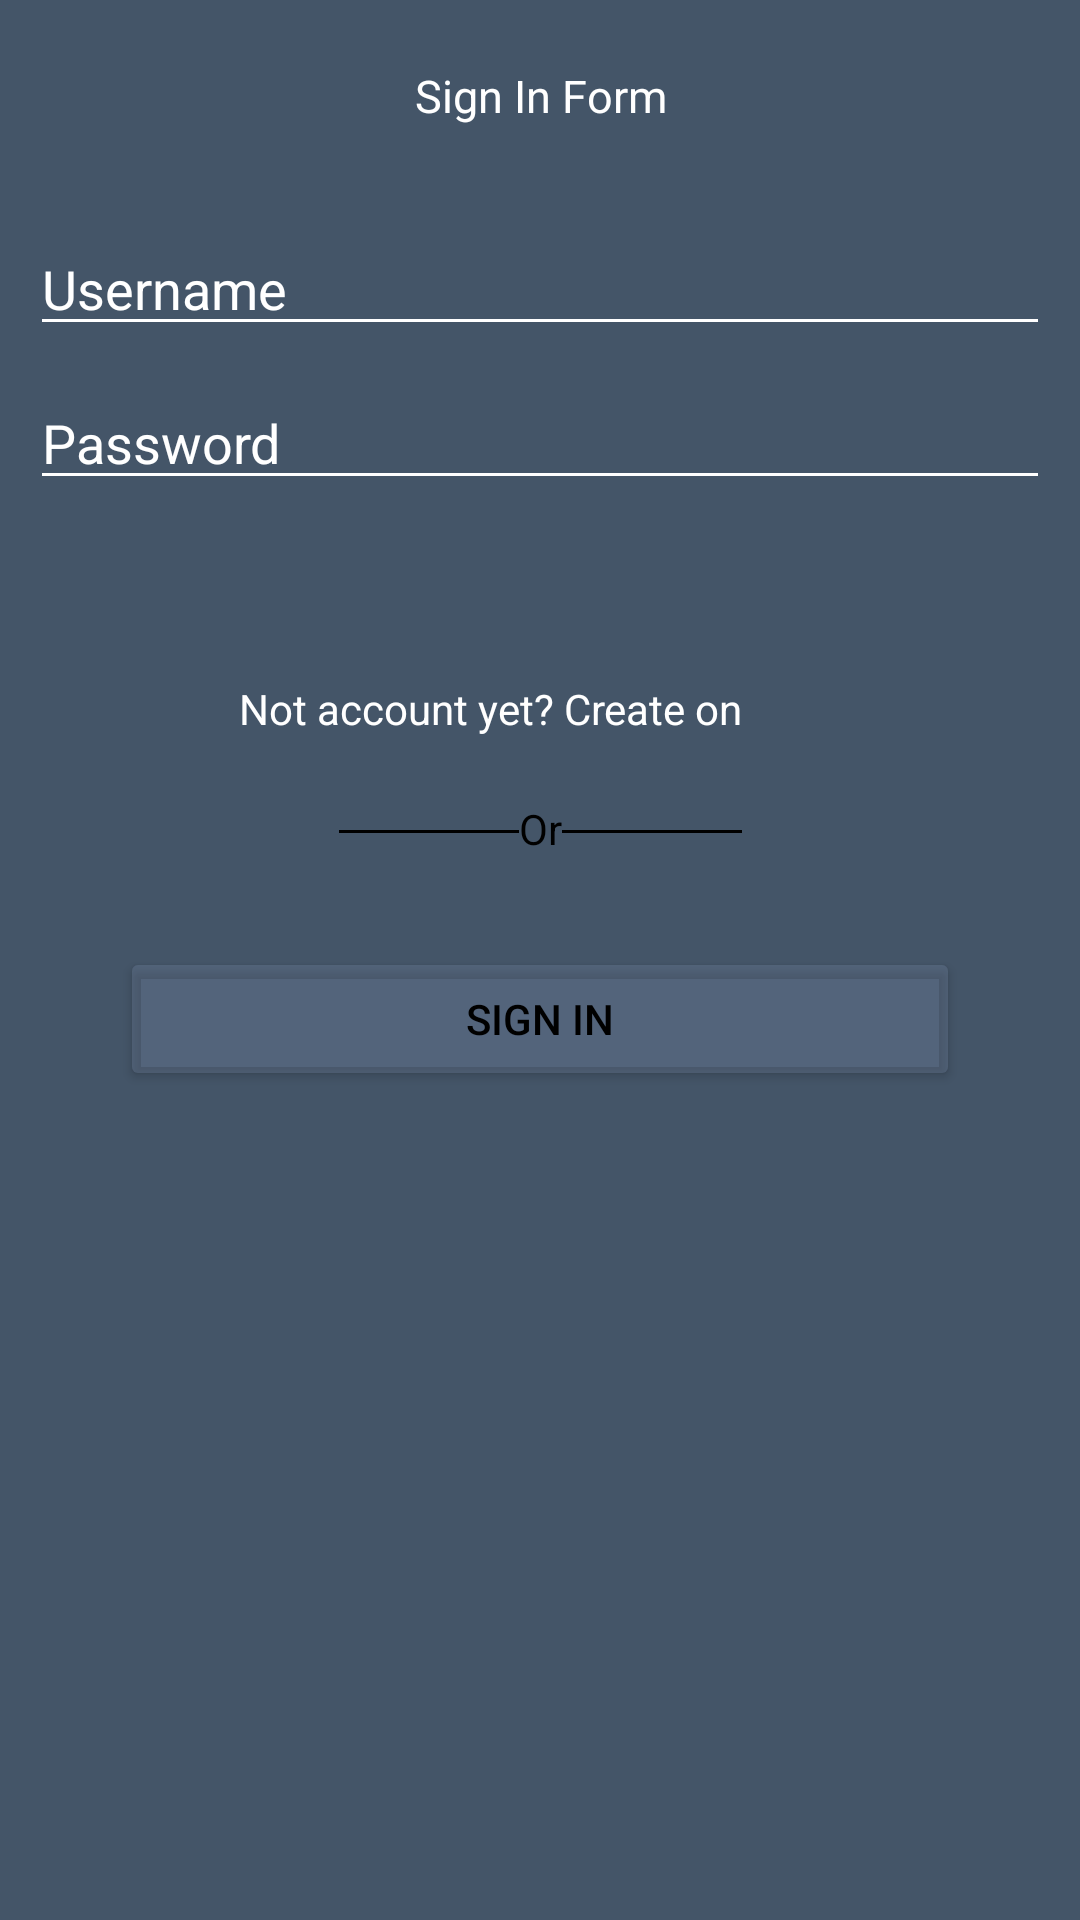

Layout XML and referenced resources for this Android screen:
<!-- AndroidManifest.xml: application theme Theme.Lab_1_s5 -->
<!-- res/layout/activity_main.xml -->
<?xml version="1.0" encoding="utf-8"?>
<ScrollView xmlns:android="http://schemas.android.com/apk/res/android"
    xmlns:app="http://schemas.android.com/apk/res-auto"
    xmlns:tools="http://schemas.android.com/tools"
    android:layout_width="match_parent"
    android:layout_height="match_parent"
    android:fillViewport="true"
    tools:context=".MainActivity">

    <androidx.constraintlayout.widget.ConstraintLayout
        android:layout_width="match_parent"
        android:layout_height="wrap_content"
        android:background="#445568">

        <TextView
            android:id="@+id/textView3"
            android:layout_width="wrap_content"
            android:layout_height="64dp"
            android:gravity="center"
            android:text="Sign In Form"
            android:textColor="#ffff"
            android:textSize="15dp"
            app:layout_constraintEnd_toEndOf="parent"
            app:layout_constraintLeft_toLeftOf="parent"
            app:layout_constraintRight_toRightOf="parent"
            app:layout_constraintStart_toStartOf="parent"
            tools:ignore="MissingConstraints" />


        <EditText
            android:textColor="#ffff"
            android:id="@+id/editText1"
            android:layout_width="0dp"
            android:layout_height="wrap_content"
            android:layout_marginStart="10dp"
            android:layout_marginTop="10dp"
            android:layout_marginEnd="10dp"
            android:backgroundTint="#fff"
            android:hint="Username"
            android:inputType="textEmailAddress|textWebEmailAddress"
            android:textColorHint="#ffff"
            app:layout_constraintEnd_toEndOf="parent"
            app:layout_constraintStart_toStartOf="parent"
            app:layout_constraintTop_toBottomOf="@+id/textView3" />
        />

        <EditText
            android:textColor="#ffff"
            android:id="@+id/editText2"
            android:layout_width="0dp"
            android:layout_height="wrap_content"
            android:layout_marginStart="10dp"
            android:layout_marginTop="10dp"
            android:layout_marginEnd="10dp"
            android:backgroundTint="#fff"
            android:hint="Password"
            android:inputType="textPassword"
            android:textColorHint="#ffff"
            app:layout_constraintEnd_toEndOf="parent"
            app:layout_constraintStart_toStartOf="parent"
            app:layout_constraintTop_toBottomOf="@+id/editText1" />

        <TextView
            android:id="@+id/notaccount"
            android:layout_width="200dp"
            android:layout_height="20dp"
            android:layout_marginTop="60dp"
            android:textColor="@color/white"
            android:text="Not account yet? Create on"
            app:layout_constraintBottom_toTopOf="@+id/or"
            app:layout_constraintEnd_toEndOf="parent"
            app:layout_constraintHorizontal_bias="0.497"
            app:layout_constraintStart_toStartOf="parent"
            app:layout_constraintTop_toBottomOf="@+id/editText2"
            app:layout_constraintVertical_bias="0.212"
            tools:ignore="MissingConstraints" />

        <LinearLayout
            android:id="@+id/linearLayout"
            android:layout_width="wrap_content"
            android:layout_height="wrap_content"
            app:layout_constraintEnd_toEndOf="parent"
            android:layout_marginTop="20dp"
            app:layout_constraintStart_toStartOf="parent"
            app:layout_constraintTop_toBottomOf="@+id/notaccount" >
            <TextView
                android:layout_width="60dp"
                android:layout_height="1dp"
                android:background="#000"
                android:layout_marginTop="10dp"
                />
            <TextView
                android:layout_width="wrap_content"
                android:layout_height="wrap_content"
                android:text="Or"
                android:textColor="#000"
                />
            <TextView
                android:layout_width="60dp"
                android:layout_height="1dp"
                android:layout_marginTop="10dp"
                android:background="#000"
                />
        </LinearLayout>



        <Button
            android:id="@+id/button"
            android:layout_width="0dp"
            android:layout_height="wrap_content"
            android:layout_marginStart="40dp"
            android:layout_marginTop="30dp"
            android:layout_marginEnd="40dp"
            android:backgroundTint="#417E91B1"
            android:text="SIGN IN"
            android:textColor="@color/black"
            app:layout_constraintEnd_toEndOf="parent"
            app:layout_constraintHorizontal_bias="0.0"
            app:layout_constraintStart_toStartOf="parent"
            app:layout_constraintTop_toBottomOf="@+id/linearLayout" />


    </androidx.constraintlayout.widget.ConstraintLayout>

</ScrollView>
<!-- resources referenced by this layout -->
<resources>
  <style name="Theme.Lab_1_s5" parent="Theme.MaterialComponents.DayNight.DarkActionBar">
          
          <item name="colorPrimary">@color/purple_500</item>
          <item name="colorPrimaryVariant">@color/purple_700</item>
          <item name="colorOnPrimary">@color/white</item>
          
          <item name="colorSecondary">@color/teal_200</item>
          <item name="colorSecondaryVariant">@color/teal_700</item>
          <item name="colorOnSecondary">@color/black</item>
          
          <item name="android:statusBarColor">?attr/colorPrimaryVariant</item>
          
      </style>
  <!-- not gathered from this repository: default colours our renderer supplied (Android Studio template values) -->
  <color name="purple_500">#FF6200EE</color>
  <color name="purple_700">#FF3700B3</color>
  <color name="teal_200">#FF03DAC5</color>
  <color name="teal_700">#FF018786</color>
  <color name="black">#FF000000</color>
  <color name="white">#FFFFFFFF</color>
</resources>
